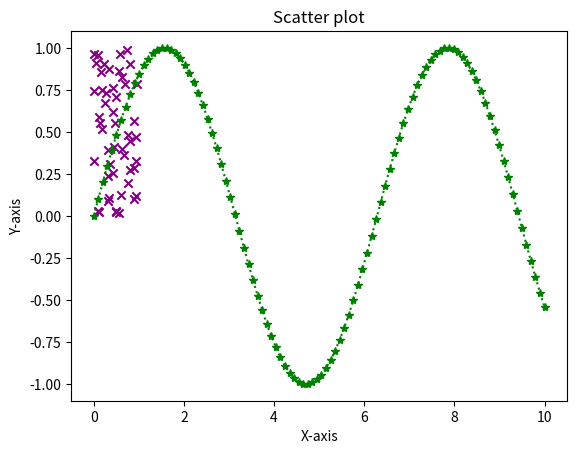

Python code for this plot:
import matplotlib.pyplot as plt
import numpy as np
import pandas as pd
#Basic plotting functions
# plt.plot=line plot
x=np.linspace(0,10,100)
y=np.sin(x)
plt.plot(x,y,color="green",linestyle="dotted",marker='*')   #linestyle=dotted,dashed,--,solid etc
plt.title("line Plot")
plt.xlabel("X-axis")
plt.ylabel("Y-axis")
plt.show()
#plt.scatter()=scatter plot
x=np.random.rand(50)
y=np.random.rand(50)
plt.scatter(x,y,color="purple",marker="x")
plt.title("Scatter plot")
plt.show()

